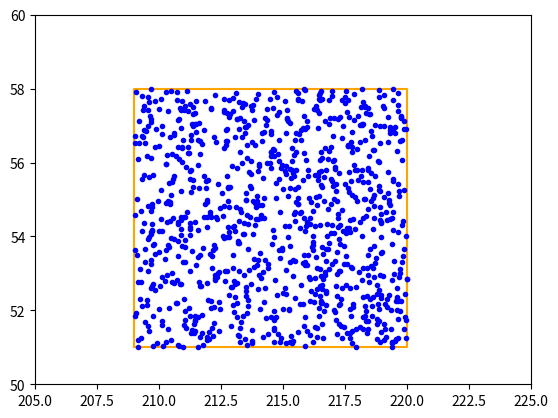

Recreate this plot in Python.
#!/usr/bin/env python

# [redacted]
# Written: July 7, 2014
# [redacted]
# Sample a spherical box region with N random points. 
# Return the coordinates of the points.

from __future__ import division
import numpy as np

def main():
    #example code calling sample_ra_dec_box() to give random ra,dec points in a specified 
    #region
    import matplotlib.pyplot as plt
    #define region, e.g. roughly the W3 CFHTLS field
    ra_min, ra_max = (209.0,220.0)
    dec_min, dec_max = (51.0,58.0)
    N=1000
    
    sample = sample_ra_dec_box(ra_min, ra_max, dec_min, dec_max, N)
    
    ra,dec = zip(*sample)
    
    plt.plot([ra_min,ra_min,ra_max,ra_max,ra_min],\
             [dec_min,dec_max,dec_max,dec_min,dec_min],color='orange')
    plt.plot(ra,dec,'.',color='blue')
    plt.xlim([205,225])
    plt.ylim([50,60])
    plt.show()
    

def sample_ra_dec_box(ra_min, ra_max, dec_min, dec_max, N_points):
    '''
    randomly sample a spherical region bounded by ra_min, ra_max, dec_min, dec_max
    
    parameters
    ra_min: minimum angular coordinate in degrees
    dec_min: minimum angular coordinate in degrees
    ra_max: minimum angular coordinate in degrees
    dec_max: minimum angular coordinate in degrees
    N_points: number of points to return in region
    
    returns
    coords: list of N_pints (ra,dec) coordinate pairs in region
    '''

    from numpy import random
    from numpy import sin, cos
    from math import pi
    
    ra_max = np.radians(ra_max)
    ra_min = np.radians(ra_min)
    dec_max = np.radians(dec_max)
    dec_min = np.radians(dec_min)

    ra_max = ra_max / (2.0* pi) #map onto (0,1)
    ra_min = ra_min / (2.0* pi) #map onto (0,1)
    dec_max = (cos(dec_max + 0.5) + 1.0) / 2.0 #map onto (0,1)
    dec_min = (cos(dec_min + 0.5) + 1.0) / 2.0 #map onto (0,1)

    ran1 = random.rand(N_points)
    ran2 = random.rand(N_points)

    ran1 = ran1 * (ra_max-ra_min) + ra_min #scale so it falls in field
    ran1 = ran1 * 2.0 * pi #convert to radians

    ran2 = ran2 * (dec_max - dec_min) + dec_min #scale so it falls in field
    ran2 = np.arccos(2.0 * ran2 - 1.0) - 0.5 #convert to radians

    ran_ra = ran1 * 360.0 / (2.0 * pi) #convert to degrees 
    ran_dec = ran2 * 360.0 / (2.0 * pi) #convert to degrees

    coords = zip(ran_ra,ran_dec)

    return coords
    
if __name__ == '__main__':
    main()